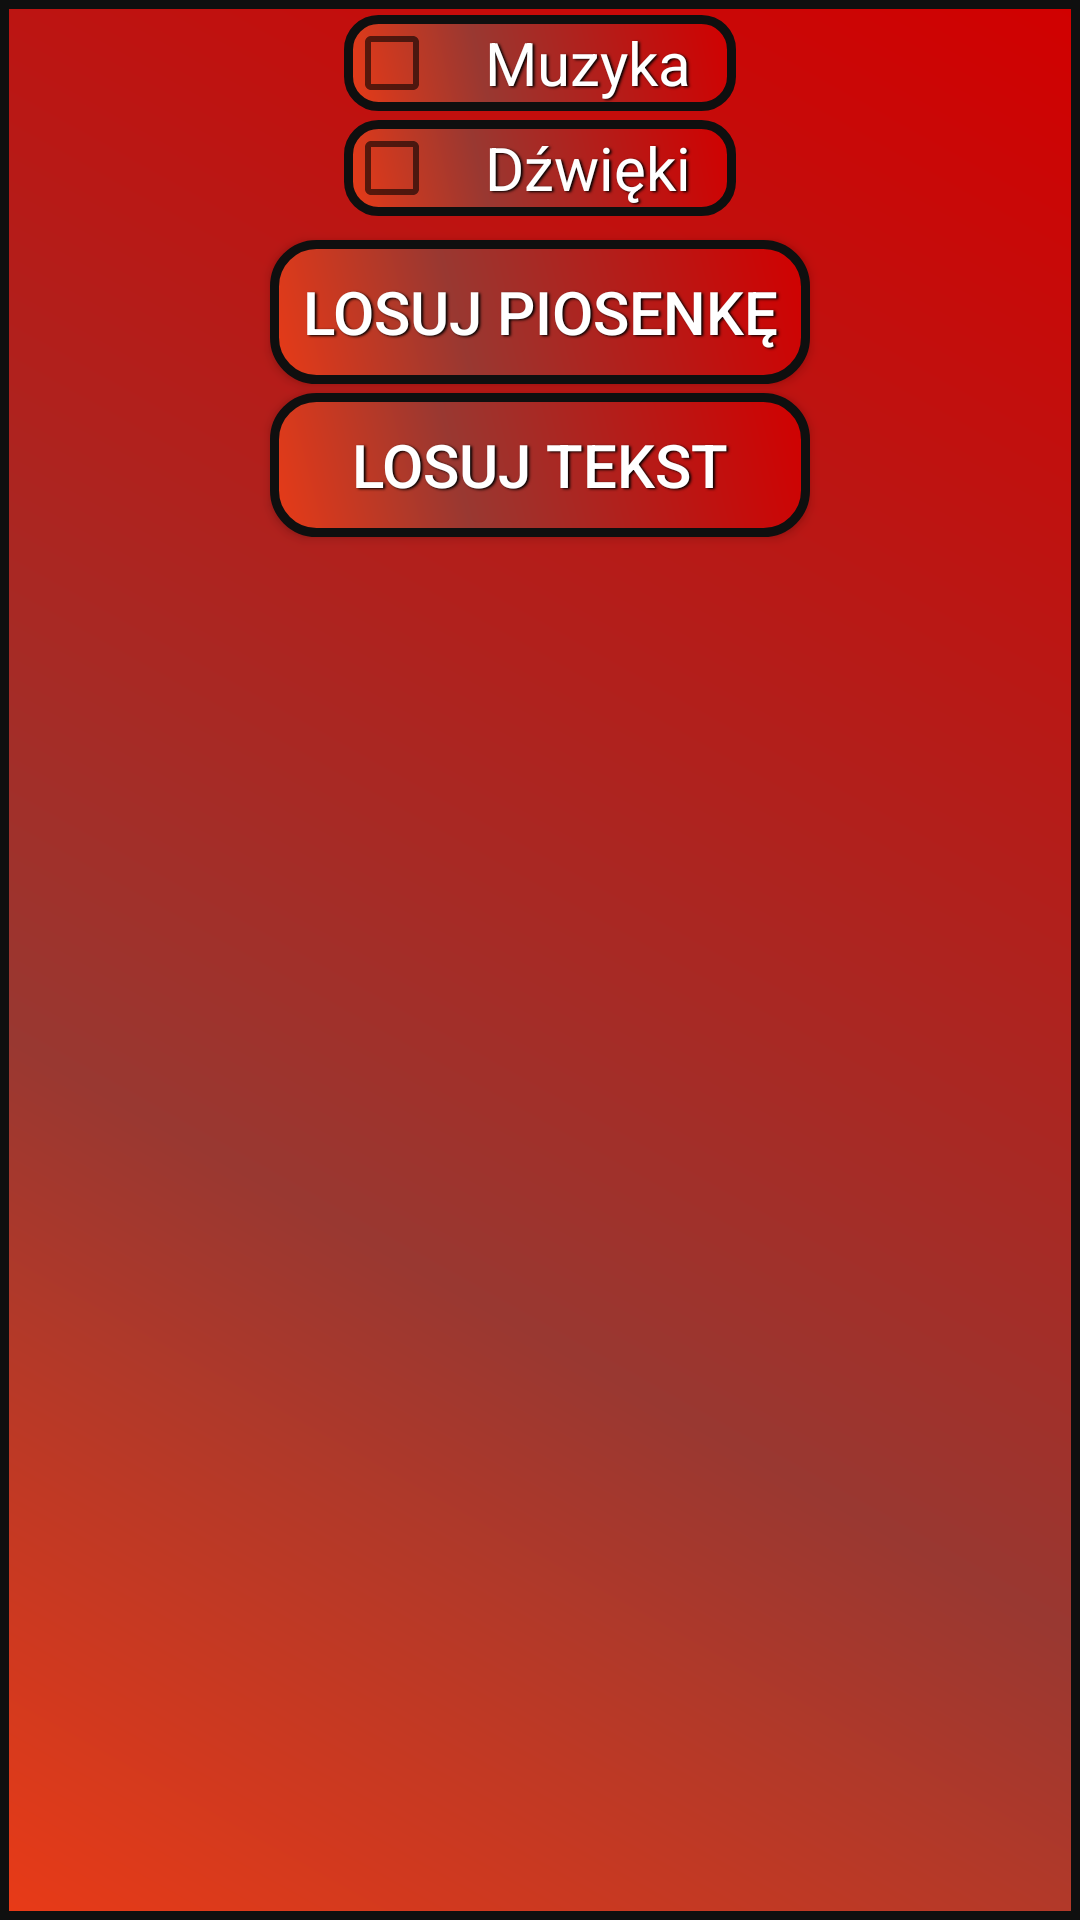

Layout XML and referenced resources for this Android screen:
<!-- AndroidManifest.xml: application theme AppTheme -->
<!-- res/layout/config.xml -->
<?xml version="1.0" encoding="utf-8"?>
<RelativeLayout
    xmlns:android="http://schemas.android.com/apk/res/android" android:layout_width="match_parent"
    android:layout_height="match_parent"
    android:background="@drawable/layout_bg">


    <CheckBox
        android:id="@+id/musicBox"
        android:layout_width="wrap_content"
        android:layout_height="wrap_content"
        android:layout_alignParentTop="true"
        android:layout_centerHorizontal="true"
        android:layout_marginTop="5dp"
        android:background="@drawable/checkboxshape"
        android:shadowColor="#000000"
        android:shadowDx="1.5"
        android:shadowDy="1.3"
        android:shadowRadius="1.6"
        android:text="Muzyka"
        android:textColor="#ffffff"
        android:textSize="20sp" />

    <CheckBox
        android:id="@+id/soundBox"
        android:layout_width="wrap_content"
        android:layout_height="wrap_content"
        android:layout_alignEnd="@+id/musicBox"
        android:layout_alignLeft="@+id/musicBox"
        android:layout_alignRight="@+id/musicBox"
        android:layout_alignStart="@+id/musicBox"
        android:layout_marginTop="3dp"
        android:layout_below="@+id/musicBox"
        android:text="Dźwięki"
        android:textColor="#ffffff"
        android:textSize="20sp"
        android:shadowColor="#000000"
        android:shadowDx="1.5"
        android:shadowDy="1.3"
        android:shadowRadius="1.6"
        android:background="@drawable/checkboxshape" />

    <Button
        android:id="@+id/randomSongBtn"
        android:layout_width="180dp"
        android:layout_height="wrap_content"
        android:layout_below="@+id/soundBox"
        android:layout_centerHorizontal="true"
        android:layout_marginTop="8dp"
        android:background="@drawable/buttonshape"
        android:onClick="randomSongBtn"
        android:shadowColor="#000000"
        android:shadowDx="1.5"
        android:shadowDy="1.3"
        android:shadowRadius="1.6"
        android:text="Losuj piosenkę"
        android:textColor="#ffffff"
        android:textSize="20sp" />

    <Button
        android:id="@+id/randomSoundBtn"
        android:layout_width="180dp"
        android:layout_height="wrap_content"
        android:layout_alignLeft="@+id/randomSongBtn"
        android:layout_alignStart="@+id/randomSongBtn"
        android:layout_below="@+id/randomSongBtn"
        android:layout_marginTop="3dp"
        android:background="@drawable/buttonshape"
        android:onClick="randomSoundBtn"
        android:shadowColor="#000000"
        android:shadowDx="1.5"
        android:shadowDy="1.3"
        android:shadowRadius="1.6"
        android:text="Losuj tekst"
        android:textColor="#ffffff"
        android:textSize="20sp" />
</RelativeLayout>
<!-- resources referenced by this layout -->
<resources>
  <!-- drawable buttonshape (drawable) -->
  <?xml version="1.0" encoding="utf-8"?>
  <shape xmlns:android="http://schemas.android.com/apk/res/android" android:shape="rectangle" >
  <corners
  android:radius="14dp"
  />
  <gradient
  android:angle="45"
  android:centerX="35%"
  android:centerColor="#993831"
  android:startColor="#E83A17"
  android:endColor="#D10000"
  android:type="linear"
  />
  <padding
  android:left="0dp"
  android:top="0dp"
  android:right="0dp"
  android:bottom="0dp"
  />
  <stroke
  android:width="3dp"
  android:color="#0F0F0F"
  />
  </shape>
  <!-- drawable checkboxshape (drawable) -->
  <?xml version="1.0" encoding="utf-8"?>
  <shape xmlns:android="http://schemas.android.com/apk/res/android" android:shape="rectangle" >
  <corners
  android:radius="10dp"
  />
  <gradient
  android:angle="45"
  android:centerX="35%"
  android:centerColor="#993831"
  android:startColor="#E83A17"
  android:endColor="#D10000"
  android:type="linear"
  />
  <padding
  android:left="15dp"
  android:top="0dp"
  android:right="15dp"
  android:bottom="0dp"
  />
  <stroke
  android:width="3dp"
  android:color="#0F0F0F"
  />
  </shape>
  <!-- drawable layout_bg (drawable) -->
  <?xml version="1.0" encoding="utf-8"?>
  <shape xmlns:android="http://schemas.android.com/apk/res/android">
  <gradient
  android:angle="45"
  android:centerX="35%"
  android:centerColor="#993831"
  android:startColor="#E83A17"
  android:endColor="#D10000"
  android:type="linear"
  />
  <padding
  android:left="0dp"
  android:top="0dp"
  android:right="0dp"
  android:bottom="0dp"
  />
  <stroke
  android:width="3dp"
  android:color="#0F0F0F"
  />
  </shape>
  <style name="AppTheme" parent="Theme.AppCompat.Light.NoActionBar">
          
          <item name="colorPrimary">@color/colorPrimary</item>
          <item name="colorPrimaryDark">@color/colorPrimaryDark</item>
          <item name="colorAccent">@color/colorAccent</item>
          <item name="android:windowFullscreen">true</item>
      </style>
  <color name="colorPrimary">#3F51B5</color>
  <color name="colorPrimaryDark">#303F9F</color>
  <color name="colorAccent">#FF4081</color>
</resources>
